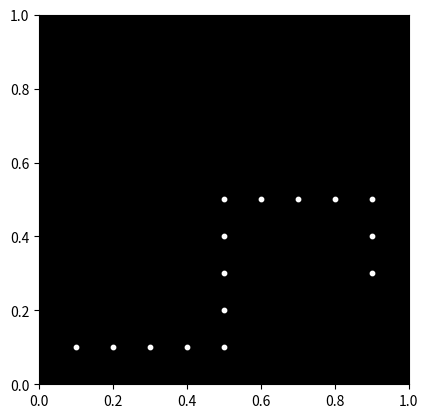

Python code for this plot:

import numpy as np
import matplotlib.pyplot as plt
import matplotlib.animation as animation

# Define the number of point lights
num_lights = 15

# Define the initial positions of the point lights
initial_positions = np.array([
    [0.1, 0.1], [0.2, 0.1], [0.3, 0.1], [0.4, 0.1], [0.5, 0.1],
    [0.5, 0.2], [0.5, 0.3], [0.5, 0.4], [0.5, 0.5],
    [0.6, 0.5], [0.7, 0.5], [0.8, 0.5], [0.9, 0.5],
    [0.9, 0.4], [0.9, 0.3]
])

# Define the function to update the positions of the point lights
def update(frame):
    # Calculate the angle of rotation based on the frame number
    angle = frame * 0.05
    
    # Calculate the rotation matrix
    rotation_matrix = np.array([
        [np.cos(angle), -np.sin(angle)],
        [np.sin(angle), np.cos(angle)]
    ])
    
    # Apply the rotation matrix to each point light's position
    new_positions = np.dot(initial_positions, rotation_matrix)
    
    # Update the scatter plot with the new positions
    scatter.set_offsets(new_positions)
    
    return scatter,

# Create a figure and axis for the animation
fig, ax = plt.subplots()
ax.set_xlim(0, 1)
ax.set_ylim(0, 1)
ax.set_aspect('equal')
ax.set_facecolor('black')

# Create a scatter plot for the point lights
scatter = ax.scatter(initial_positions[:, 0], initial_positions[:, 1], color='white', s=10)

# Create the animation
ani = animation.FuncAnimation(fig, update, frames=100, interval=50, blit=True)

# Show the animation
plt.show()
